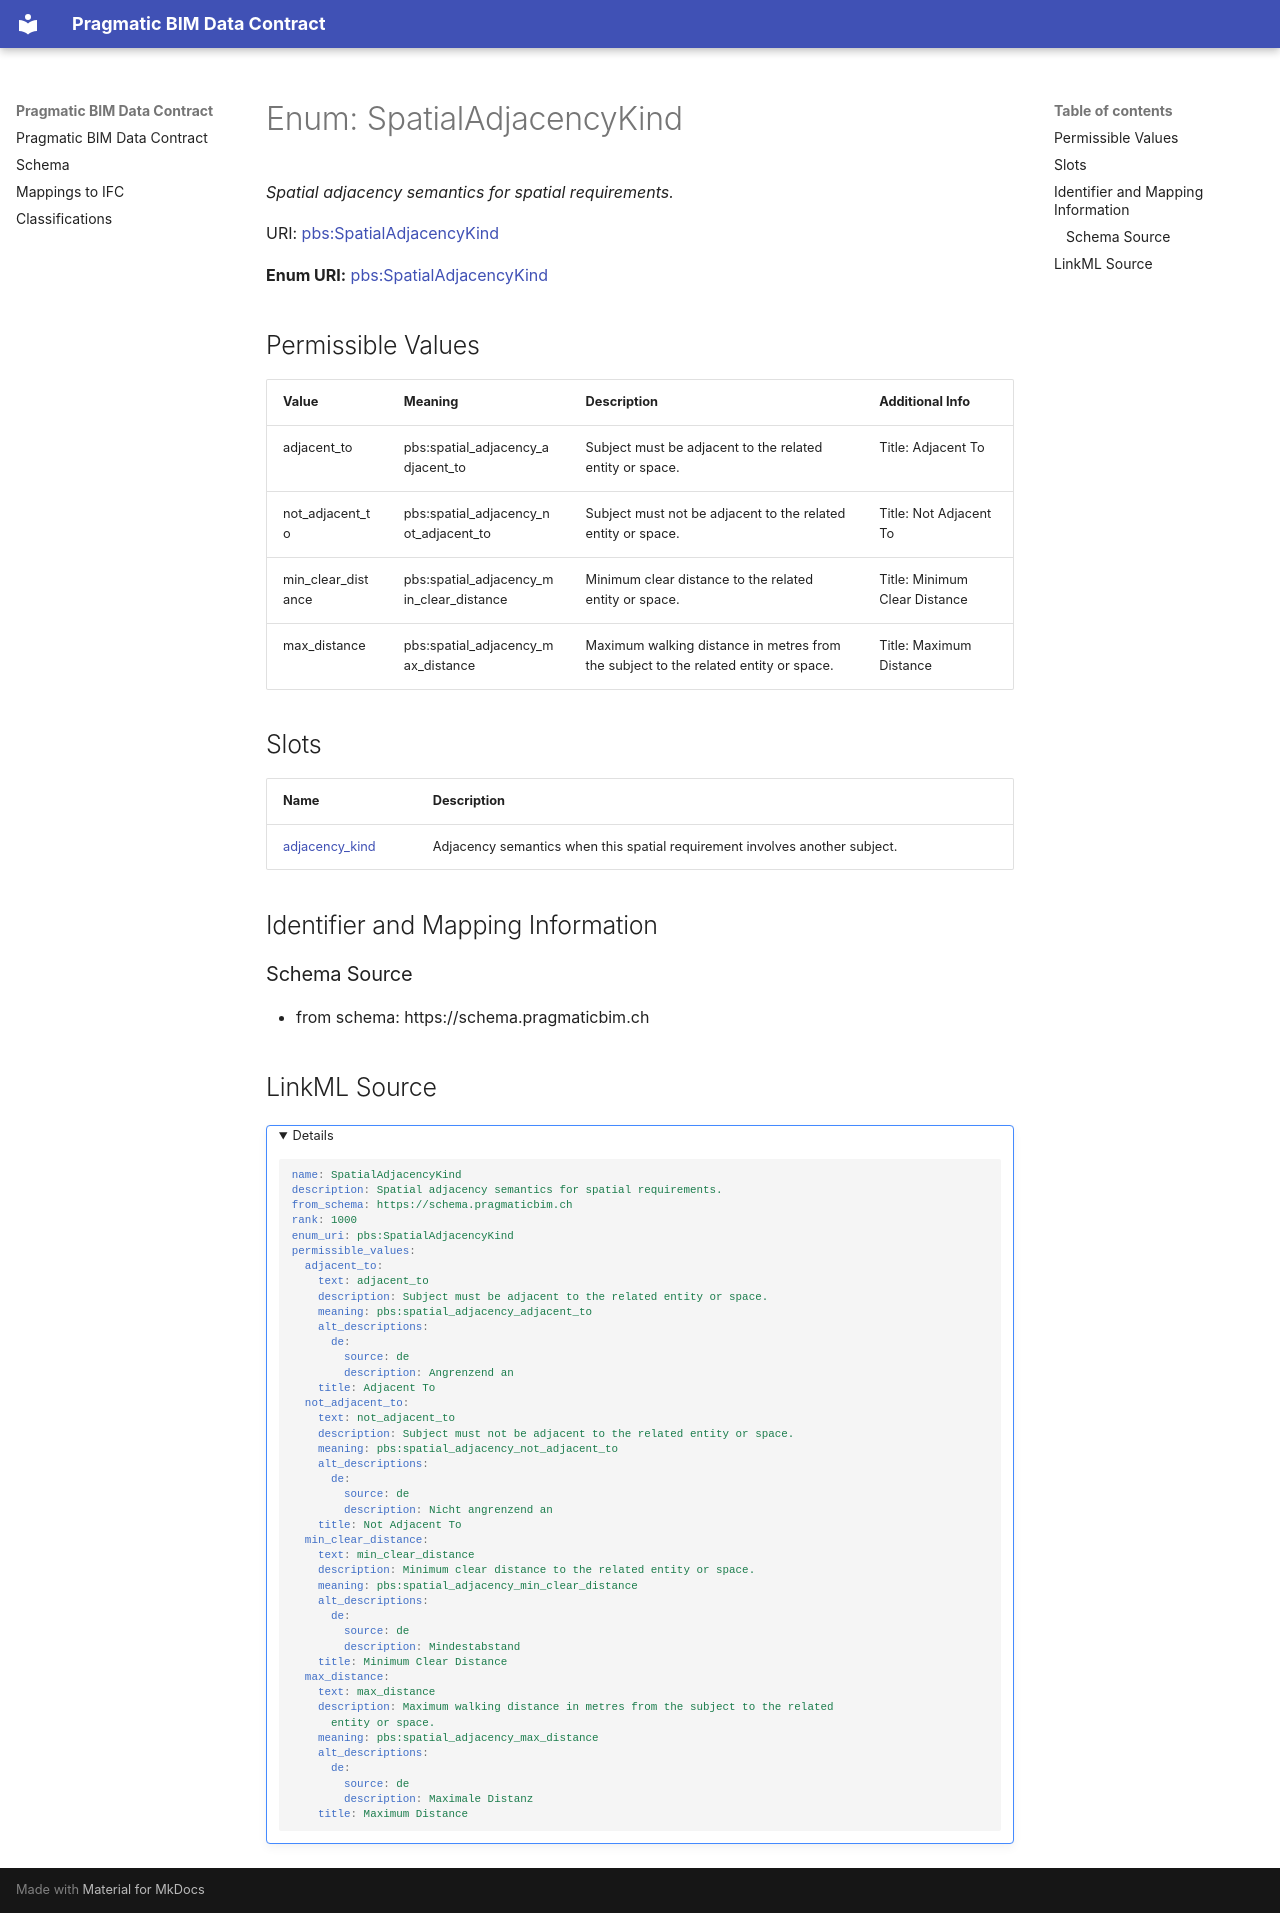

repository: pragmaticBIM/pragmatic-bim-data-contract · page: schema/SpatialAdjacencyKind.html · generator: mkdocs

---
search:
  boost: 2.0
---


# Enum: SpatialAdjacencyKind 




_Spatial adjacency semantics for spatial requirements._



<div data-search-exclude markdown="1">

URI: [pbs:SpatialAdjacencyKind](https://schema.pragmaticbim.ch/SpatialAdjacencyKind)

**Enum URI:** [pbs:SpatialAdjacencyKind](https://schema.pragmaticbim.ch/SpatialAdjacencyKind)


## Permissible Values
| Value | Meaning | Description | Additional Info |
| --- | --- | --- | --- |
| adjacent_to | pbs:spatial_adjacency_adjacent_to | Subject must be adjacent to the related entity or space. | Title: Adjacent To<br>|
| not_adjacent_to | pbs:spatial_adjacency_not_adjacent_to | Subject must not be adjacent to the related entity or space. | Title: Not Adjacent To<br>|
| min_clear_distance | pbs:spatial_adjacency_min_clear_distance | Minimum clear distance to the related entity or space. | Title: Minimum Clear Distance<br>|
| max_distance | pbs:spatial_adjacency_max_distance | Maximum walking distance in metres from the subject to the related entity or space. | Title: Maximum Distance<br>|




## Slots

| Name | Description |
| ---  | --- |
| [adjacency_kind](adjacency_kind.md) | Adjacency semantics when this spatial requirement involves another subject. |










## Identifier and Mapping Information





### Schema Source


* from schema: https://schema.pragmaticbim.ch






## LinkML Source

<details>
```yaml
name: SpatialAdjacencyKind
description: Spatial adjacency semantics for spatial requirements.
from_schema: https://schema.pragmaticbim.ch
rank: 1000
enum_uri: pbs:SpatialAdjacencyKind
permissible_values:
  adjacent_to:
    text: adjacent_to
    description: Subject must be adjacent to the related entity or space.
    meaning: pbs:spatial_adjacency_adjacent_to
    alt_descriptions:
      de:
        source: de
        description: Angrenzend an
    title: Adjacent To
  not_adjacent_to:
    text: not_adjacent_to
    description: Subject must not be adjacent to the related entity or space.
    meaning: pbs:spatial_adjacency_not_adjacent_to
    alt_descriptions:
      de:
        source: de
        description: Nicht angrenzend an
    title: Not Adjacent To
  min_clear_distance:
    text: min_clear_distance
    description: Minimum clear distance to the related entity or space.
    meaning: pbs:spatial_adjacency_min_clear_distance
    alt_descriptions:
      de:
        source: de
        description: Mindestabstand
    title: Minimum Clear Distance
  max_distance:
    text: max_distance
    description: Maximum walking distance in metres from the subject to the related
      entity or space.
    meaning: pbs:spatial_adjacency_max_distance
    alt_descriptions:
      de:
        source: de
        description: Maximale Distanz
    title: Maximum Distance

```
</details>

</div>
